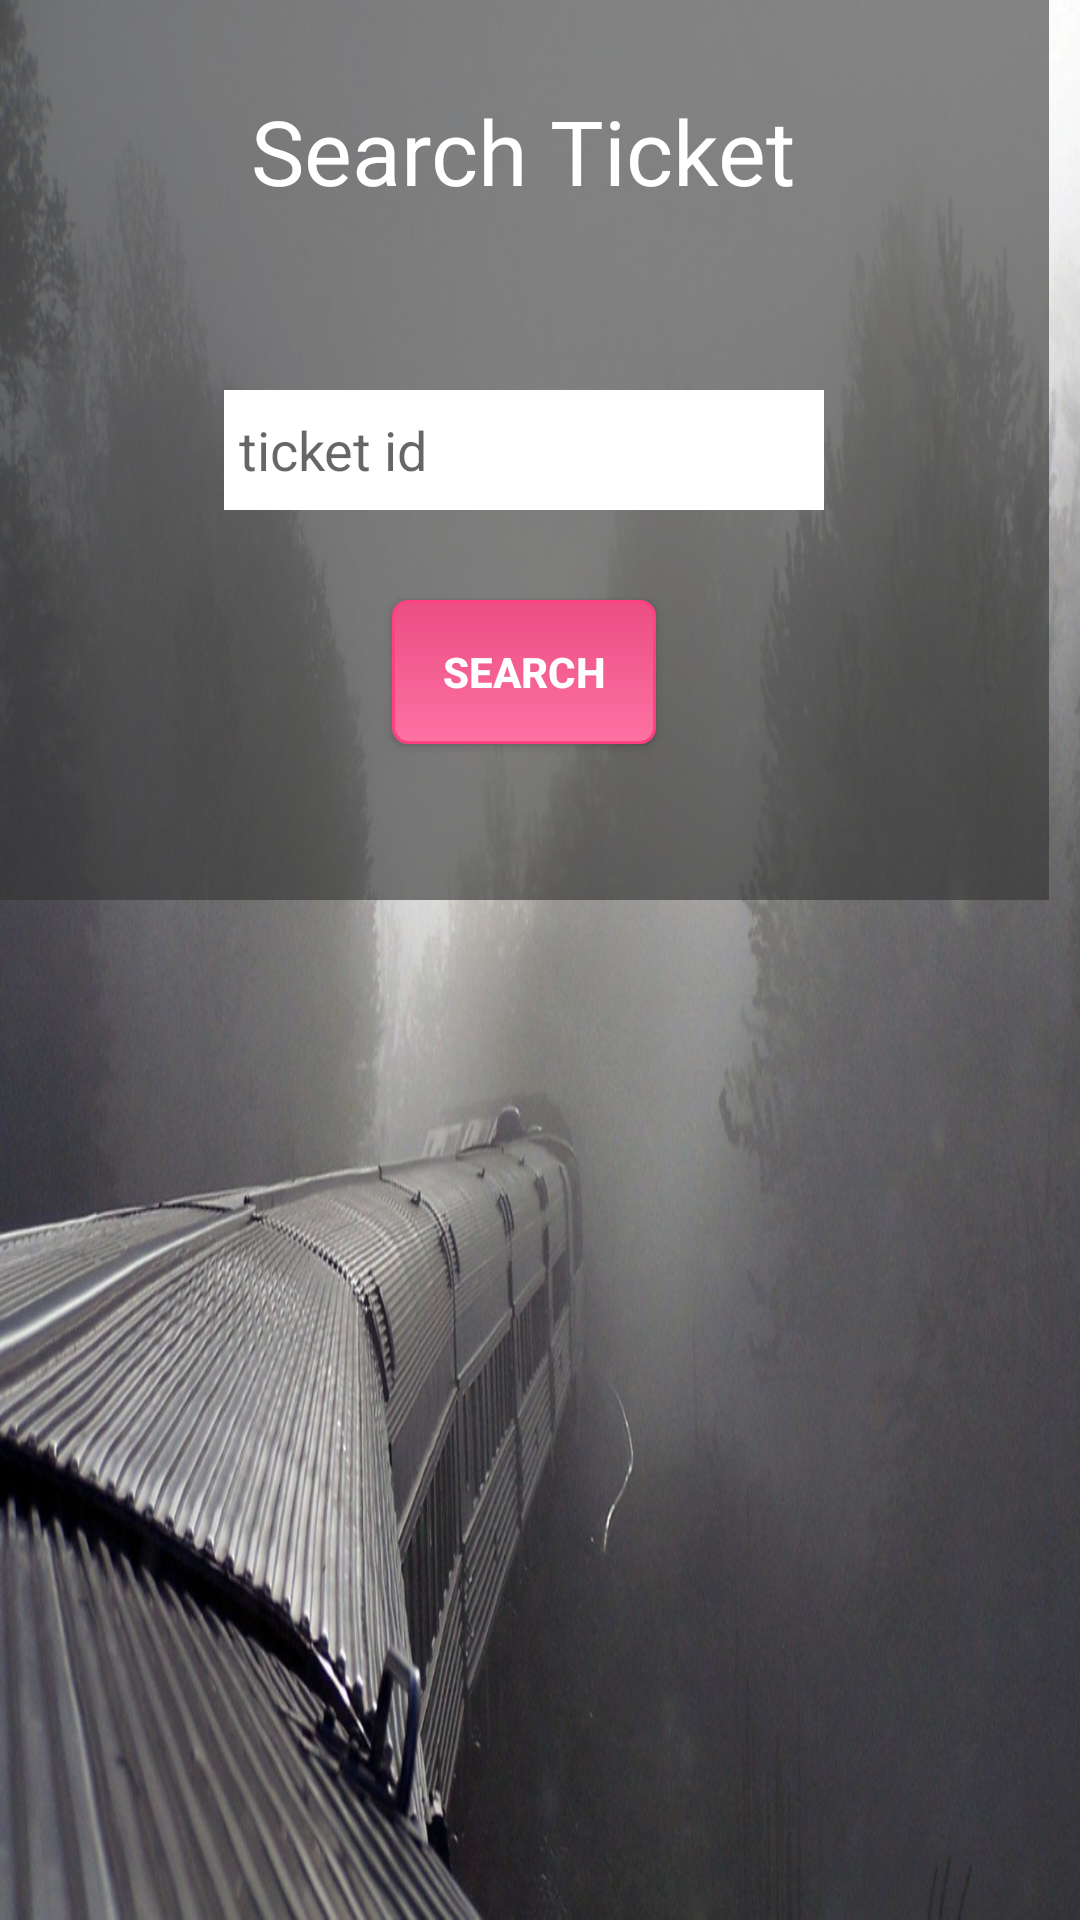

Here is an Android app screen rendered from its layout file. Give the layout XML and the strings, colors and styles it references.
<!-- AndroidManifest.xml: application theme AppTheme -->
<!-- res/layout/activity_view_ticket_page.xml -->
<?xml version="1.0" encoding="utf-8"?>
<RelativeLayout xmlns:android="http://schemas.android.com/apk/res/android"
    xmlns:tools="http://schemas.android.com/tools"
    android:layout_width="match_parent"
    android:layout_height="match_parent"
    android:paddingBottom="@dimen/activity_vertical_margin"
    android:paddingLeft="@dimen/activity_horizontal_margin"
    android:paddingRight="@dimen/activity_horizontal_margin"
    android:paddingTop="@dimen/activity_vertical_margin"
    android:background="@drawable/ando2"
    tools:context="com.example.fashkl.project.TicketDetailsPage">
    <ScrollView
        android:layout_width="wrap_content"
        android:layout_height="wrap_content">
    <RelativeLayout
        android:layout_width="350dp"
        android:layout_height="300dp"
        android:background="#9333"
        android:layout_centerVertical="true"
        android:layout_alignParentRight="true"
        android:layout_alignParentEnd="true">
        <TextView
            android:layout_width="wrap_content"
            android:layout_height="wrap_content"
            android:textAppearance="?android:attr/textAppearanceLarge"
            android:text="Search Ticket"
            android:textSize="30dp"
            android:textColor="@color/whiteColor"
            android:id="@+id/searchTxtv"
            android:layout_marginTop="30dp"
            android:layout_alignParentTop="true"
            android:layout_centerHorizontal="true" />



        <AutoCompleteTextView
            android:layout_width="200dp"
            android:layout_height="40dp"
            android:id="@+id/autoCompleteTextView"
            android:padding="5dp"
            android:hint="ticket id"
            android:background="@color/whiteColor"
            android:layout_centerHorizontal="true"
            android:layout_marginTop="130dp"
            android:inputType="number" />

        <Button
            android:id="@+id/searchBtn"
            android:layout_width="wrap_content"
            android:layout_height="wrap_content"
            android:text="search"
            android:textColor="@color/whiteColor"
            android:background="@drawable/mybtn3"
            android:textStyle="bold"
            android:layout_marginTop="200dp"
            android:layout_centerHorizontal="true"/>
    </RelativeLayout>
    </ScrollView>

</RelativeLayout>
<!-- resources referenced by this layout -->
<resources>
  <color name="whiteColor">#ffffff</color>
  <!-- drawable ando2: jpg bitmap (drawable, 841318 bytes) -->
  <!-- drawable mybtn3 (drawable) -->
  <?xml version="1.0" encoding="utf-8"?>
  <selector xmlns:android="http://schemas.android.com/apk/res/android">
      <item android:state_pressed="true">
          <shape android:shape="rectangle">
              <corners android:radius="5dip" />
              <stroke android:width="1dip" android:color="#ff4081" />
              <gradient android:angle="-90" android:endColor="#E92669" android:startColor="#Eb4E84" />
          </shape>
      </item>
      <item android:state_focused="true">
          <shape android:shape="rectangle">
              <corners android:radius="5dip" />
              <stroke android:width="1dip" android:color="#Eb4E84" />
              <solid android:color="#Eb4E84" />
          </shape>
      </item>
      <item>
          <shape android:shape="rectangle">
              <corners android:radius="5dip" />
              <stroke android:width="1dip" android:color="#ff4081" />
              <gradient android:angle="-90" android:endColor="#FE71A2" android:startColor="#Eb4E84" />
          </shape>
      </item>
  </selector>
  <style name="AppTheme" parent="Theme.AppCompat.Light.DarkActionBar">
          
          <item name="colorPrimary">@android:color/black</item>
          <item name="colorPrimaryDark">@color/input_register_bg</item>
          <item name="colorAccent">@color/btn_logut_bg</item>
  
          
          
          
      </style>
  <color name="input_register_bg">#3b4148</color>
  <color name="btn_logut_bg">#ff6861</color>
</resources>
